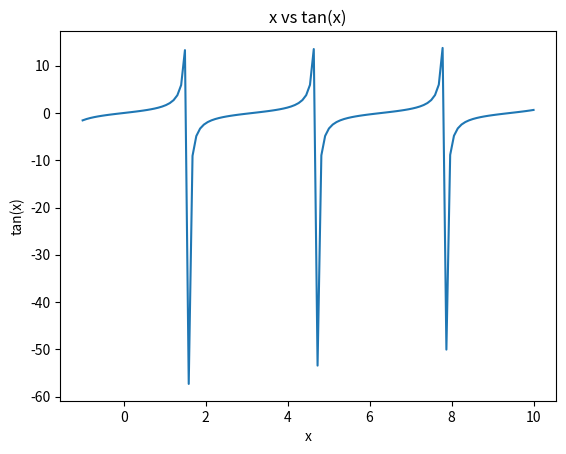

The matplotlib source for this figure:
import numpy as np
import matplotlib.pyplot as plt

x = np.linspace(-1, 10, 120)

y = np.tan(x)
plt.plot(x, y)
plt.xlabel('x')
plt.ylabel('tan(x)')
plt.title('x vs tan(x)')
plt.show()